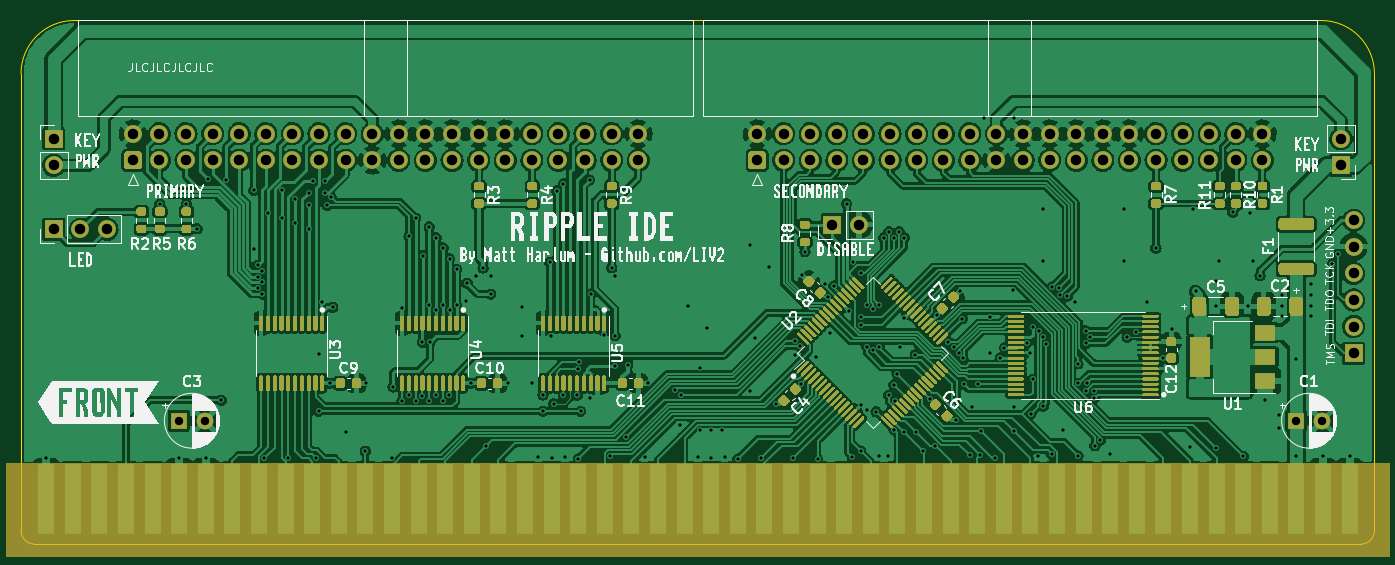
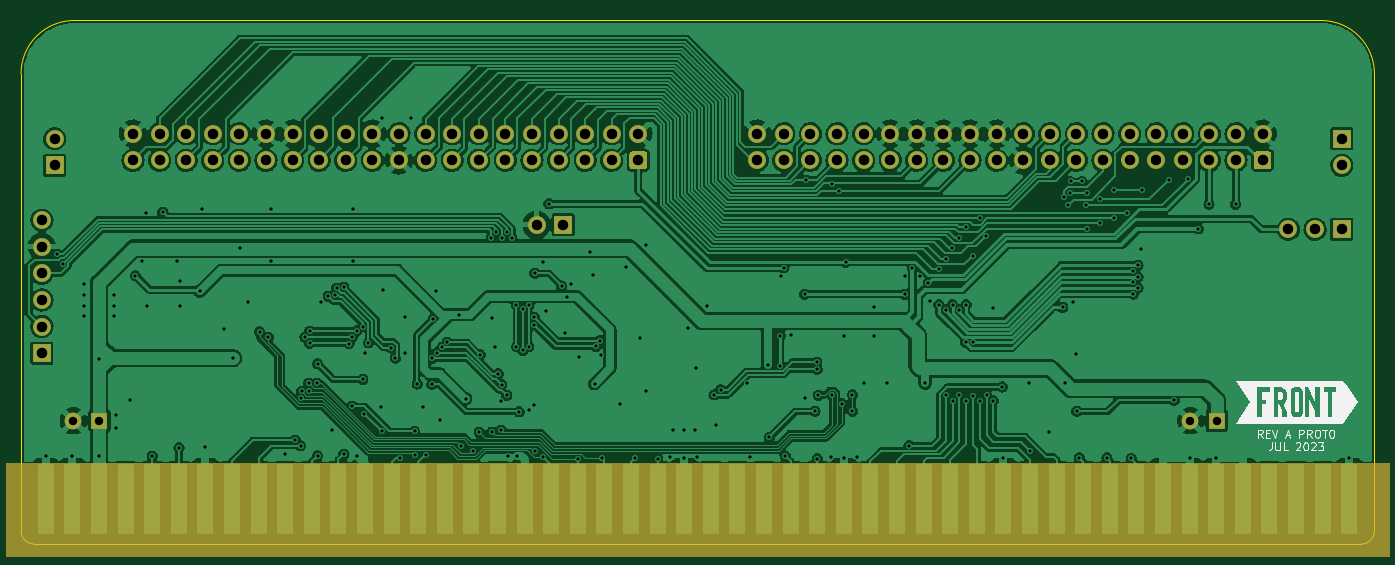
Circuit board: 11 layer files. Board 129.2 x 50.0 mm.
- bottom_copper: RIPPLE-B_Cu.gbl (398688 bytes)
- bottom_mask: RIPPLE-B_Mask.gbs (5021 bytes)
- paste: RIPPLE-B_Paste.gbp (517 bytes)
- bottom_silk: RIPPLE-B_Silkscreen.gbo (11295 bytes)
- outline: RIPPLE-Edge_Cuts.gm1 (993 bytes)
- top_copper: RIPPLE-F_Cu.gtl (589265 bytes)
- top_mask: RIPPLE-F_Mask.gts (70420 bytes)
- paste: RIPPLE-F_Paste.gtp (65916 bytes)
- top_silk: RIPPLE-F_Silkscreen.gto (155785 bytes)
- drill: RIPPLE-NPTH.drl (304 bytes)
- drill: RIPPLE-PTH.drl (5954 bytes)

=== bottom_copper: RIPPLE-B_Cu.gbl (398688 bytes, source omitted) ===
=== bottom_mask: RIPPLE-B_Mask.gbs ===
G04 #@! TF.GenerationSoftware,KiCad,Pcbnew,6.0.11+dfsg-1~bpo11+1*
G04 #@! TF.CreationDate,2023-07-13T13:54:18+00:00*
G04 #@! TF.ProjectId,RIPPLE,52495050-4c45-42e6-9b69-6361645f7063,rev?*
G04 #@! TF.SameCoordinates,Original*
G04 #@! TF.FileFunction,Soldermask,Bot*
G04 #@! TF.FilePolarity,Negative*
%FSLAX46Y46*%
G04 Gerber Fmt 4.6, Leading zero omitted, Abs format (unit mm)*
G04 Created by KiCad (PCBNEW 6.0.11+dfsg-1~bpo11+1) date 2023-07-13 13:54:18*
%MOMM*%
%LPD*%
G01*
G04 APERTURE LIST*
%ADD10C,0.100000*%
%ADD11R,1.700000X1.700000*%
%ADD12O,1.700000X1.700000*%
%ADD13C,1.700000*%
%ADD14R,1.600000X1.600000*%
%ADD15C,1.600000*%
%ADD16R,1.524000X6.754000*%
G04 APERTURE END LIST*
G36*
X130670000Y-1133555D02*
G01*
X-1410000Y-1133555D01*
X-1410000Y7756445D01*
X130670000Y7756445D01*
X130670000Y-1133555D01*
G37*
D10*
X130670000Y-1133555D02*
X-1410000Y-1133555D01*
X-1410000Y7756445D01*
X130670000Y7756445D01*
X130670000Y-1133555D01*
D11*
X77465000Y30480000D03*
D12*
X80005000Y30480000D03*
D11*
X3126116Y30052946D03*
D12*
X5666116Y30052946D03*
X8206116Y30052946D03*
G36*
G01*
X11280972Y35785845D02*
X10080972Y35785845D01*
G75*
G02*
X9830972Y36035845I0J250000D01*
G01*
X9830972Y37235845D01*
G75*
G02*
X10080972Y37485845I250000J0D01*
G01*
X11280972Y37485845D01*
G75*
G02*
X11530972Y37235845I0J-250000D01*
G01*
X11530972Y36035845D01*
G75*
G02*
X11280972Y35785845I-250000J0D01*
G01*
G37*
D13*
X10680972Y39175845D03*
X13220972Y36635845D03*
X13220972Y39175845D03*
X15760972Y36635845D03*
X15760972Y39175845D03*
X18300972Y36635845D03*
X18300972Y39175845D03*
X20840972Y36635845D03*
X20840972Y39175845D03*
X23380972Y36635845D03*
X23380972Y39175845D03*
X25920972Y36635845D03*
X25920972Y39175845D03*
X28460972Y36635845D03*
X28460972Y39175845D03*
X31000972Y36635845D03*
X31000972Y39175845D03*
X33540972Y36635845D03*
X33540972Y39175845D03*
X36080972Y36635845D03*
X36080972Y39175845D03*
X38620972Y36635845D03*
X38620972Y39175845D03*
X41160972Y36635845D03*
X41160972Y39175845D03*
X43700972Y36635845D03*
X43700972Y39175845D03*
X46240972Y36635845D03*
X46240972Y39175845D03*
X48780972Y36635845D03*
X48780972Y39175845D03*
X51320972Y36635845D03*
X51320972Y39175845D03*
X53860972Y36635845D03*
X53860972Y39175845D03*
X56400972Y36635845D03*
X56400972Y39175845D03*
X58940972Y36635845D03*
X58940972Y39175845D03*
G36*
G01*
X70885800Y35785845D02*
X69685800Y35785845D01*
G75*
G02*
X69435800Y36035845I0J250000D01*
G01*
X69435800Y37235845D01*
G75*
G02*
X69685800Y37485845I250000J0D01*
G01*
X70885800Y37485845D01*
G75*
G02*
X71135800Y37235845I0J-250000D01*
G01*
X71135800Y36035845D01*
G75*
G02*
X70885800Y35785845I-250000J0D01*
G01*
G37*
X70285800Y39175845D03*
X72825800Y36635845D03*
X72825800Y39175845D03*
X75365800Y36635845D03*
X75365800Y39175845D03*
X77905800Y36635845D03*
X77905800Y39175845D03*
X80445800Y36635845D03*
X80445800Y39175845D03*
X82985800Y36635845D03*
X82985800Y39175845D03*
X85525800Y36635845D03*
X85525800Y39175845D03*
X88065800Y36635845D03*
X88065800Y39175845D03*
X90605800Y36635845D03*
X90605800Y39175845D03*
X93145800Y36635845D03*
X93145800Y39175845D03*
X95685800Y36635845D03*
X95685800Y39175845D03*
X98225800Y36635845D03*
X98225800Y39175845D03*
X100765800Y36635845D03*
X100765800Y39175845D03*
X103305800Y36635845D03*
X103305800Y39175845D03*
X105845800Y36635845D03*
X105845800Y39175845D03*
X108385800Y36635845D03*
X108385800Y39175845D03*
X110925800Y36635845D03*
X110925800Y39175845D03*
X113465800Y36635845D03*
X113465800Y39175845D03*
X116005800Y36635845D03*
X116005800Y39175845D03*
X118545800Y36635845D03*
X118545800Y39175845D03*
D14*
X121742888Y11770145D03*
D15*
X124242888Y11770145D03*
D14*
X15062888Y11770145D03*
D15*
X17562888Y11770145D03*
D11*
X3111116Y38688946D03*
D12*
X3111116Y36148946D03*
D11*
X127241572Y18221745D03*
D12*
X127241572Y20761745D03*
X127241572Y23301745D03*
X127241572Y25841745D03*
X127241572Y28381745D03*
X127241572Y30921745D03*
D16*
X126860000Y4319445D03*
X124320000Y4319445D03*
X121780000Y4319445D03*
X119240000Y4319445D03*
X116700000Y4319445D03*
X114160000Y4319445D03*
X111620000Y4319445D03*
X109080000Y4319445D03*
X106540000Y4319445D03*
X104000000Y4319445D03*
X101460000Y4319445D03*
X98920000Y4319445D03*
X96380000Y4319445D03*
X93840000Y4319445D03*
X91300000Y4319445D03*
X88760000Y4319445D03*
X86220000Y4319445D03*
X83680000Y4319445D03*
X81140000Y4319445D03*
X78600000Y4319445D03*
X76060000Y4319445D03*
X73520000Y4319445D03*
X70980000Y4319445D03*
X68440000Y4319445D03*
X65900000Y4319445D03*
X63360000Y4319445D03*
X60820000Y4319445D03*
X58280000Y4319445D03*
X55740000Y4319445D03*
X53200000Y4319445D03*
X50660000Y4319445D03*
X48120000Y4319445D03*
X45580000Y4319445D03*
X43040000Y4319445D03*
X40500000Y4319445D03*
X37960000Y4319445D03*
X35420000Y4319445D03*
X32880000Y4319445D03*
X30340000Y4319445D03*
X27800000Y4319445D03*
X25260000Y4319445D03*
X22720000Y4319445D03*
X20180000Y4319445D03*
X17640000Y4319445D03*
X15100000Y4319445D03*
X12560000Y4319445D03*
X10020000Y4319445D03*
X7480000Y4319445D03*
X4940000Y4319445D03*
X2400000Y4319445D03*
D11*
X126034800Y36148946D03*
D12*
X126034800Y38688946D03*
M02*

=== paste: RIPPLE-B_Paste.gbp ===
G04 #@! TF.GenerationSoftware,KiCad,Pcbnew,6.0.11+dfsg-1~bpo11+1*
G04 #@! TF.CreationDate,2023-07-13T13:54:18+00:00*
G04 #@! TF.ProjectId,RIPPLE,52495050-4c45-42e6-9b69-6361645f7063,rev?*
G04 #@! TF.SameCoordinates,Original*
G04 #@! TF.FileFunction,Paste,Bot*
G04 #@! TF.FilePolarity,Positive*
%FSLAX46Y46*%
G04 Gerber Fmt 4.6, Leading zero omitted, Abs format (unit mm)*
G04 Created by KiCad (PCBNEW 6.0.11+dfsg-1~bpo11+1) date 2023-07-13 13:54:18*
%MOMM*%
%LPD*%
G01*
G04 APERTURE LIST*
G04 APERTURE END LIST*
M02*

=== bottom_silk: RIPPLE-B_Silkscreen.gbo (11295 bytes, source omitted) ===
=== outline: RIPPLE-Edge_Cuts.gm1 ===
G04 #@! TF.GenerationSoftware,KiCad,Pcbnew,6.0.11+dfsg-1~bpo11+1*
G04 #@! TF.CreationDate,2023-07-13T13:54:18+00:00*
G04 #@! TF.ProjectId,RIPPLE,52495050-4c45-42e6-9b69-6361645f7063,rev?*
G04 #@! TF.SameCoordinates,Original*
G04 #@! TF.FileFunction,Profile,NP*
%FSLAX46Y46*%
G04 Gerber Fmt 4.6, Leading zero omitted, Abs format (unit mm)*
G04 Created by KiCad (PCBNEW 6.0.11+dfsg-1~bpo11+1) date 2023-07-13 13:54:18*
%MOMM*%
%LPD*%
G01*
G04 APERTURE LIST*
G04 #@! TA.AperFunction,Profile*
%ADD10C,0.050000*%
G04 #@! TD*
G04 APERTURE END LIST*
D10*
X129235210Y44907200D02*
G75*
G03*
X124155206Y49987200I-5080010J-10D01*
G01*
X0Y1257200D02*
X0Y44907200D01*
X10Y1257200D02*
G75*
G03*
X1270000Y-12800I1269990J-10D01*
G01*
X1270000Y-12800D02*
X127965206Y-12796D01*
X124155206Y49987200D02*
X5080000Y49987200D01*
X127965206Y-12816D02*
G75*
G03*
X129235206Y1257204I-6J1270006D01*
G01*
X129235206Y1257204D02*
X129235206Y44907200D01*
X5080000Y49987190D02*
G75*
G03*
X0Y44907200I0J-5080000D01*
G01*
M02*

=== top_copper: RIPPLE-F_Cu.gtl (589265 bytes, source omitted) ===
=== top_mask: RIPPLE-F_Mask.gts (70420 bytes, source omitted) ===
=== paste: RIPPLE-F_Paste.gtp (65916 bytes, source omitted) ===
=== top_silk: RIPPLE-F_Silkscreen.gto (155785 bytes, source omitted) ===
=== drill: RIPPLE-NPTH.drl ===
M48
; DRILL file {KiCad 6.0.11+dfsg-1~bpo11+1} date Thu Jul 13 13:54:18 2023
; FORMAT={-:-/ absolute / metric / decimal}
; #@! TF.CreationDate,2023-07-13T13:54:18+00:00
; #@! TF.GenerationSoftware,Kicad,Pcbnew,6.0.11+dfsg-1~bpo11+1
; #@! TF.FileFunction,NonPlated,1,2,NPTH
FMAT,2
METRIC
%
G90
G05
T0
M30

=== drill: RIPPLE-PTH.drl (5954 bytes, source omitted) ===
